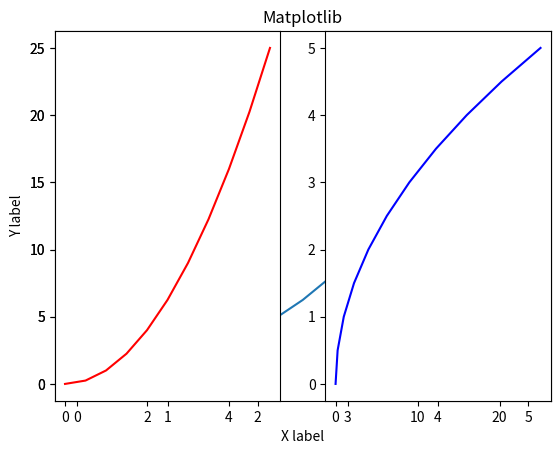
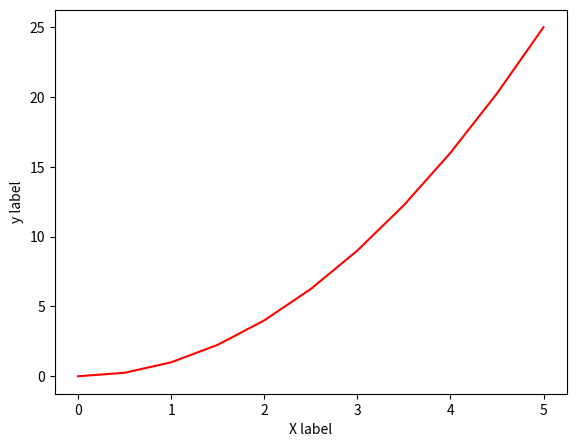
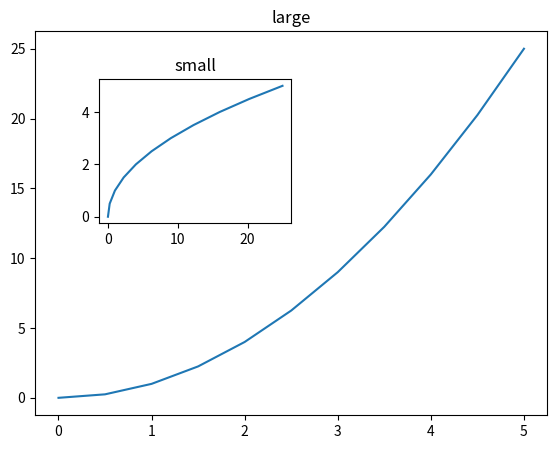
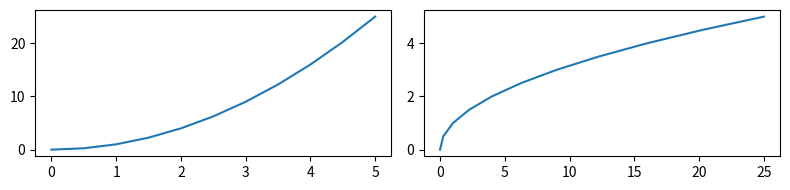
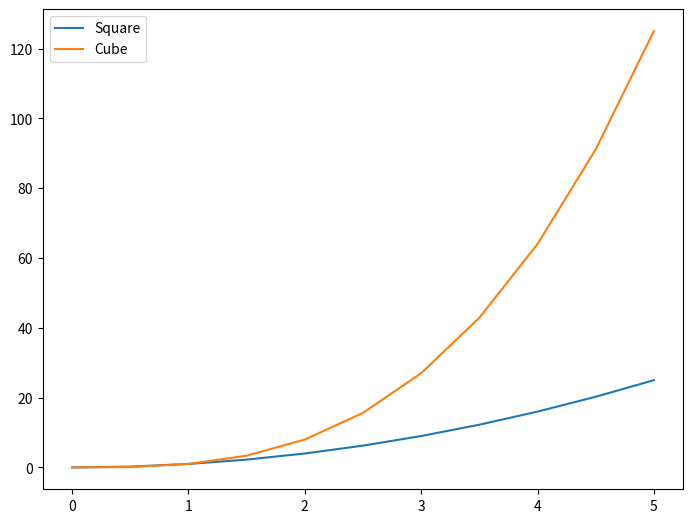
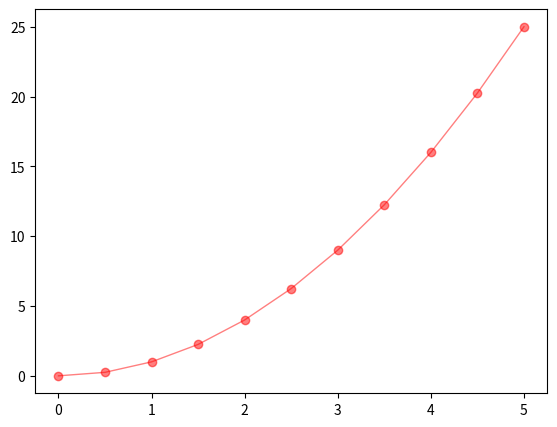
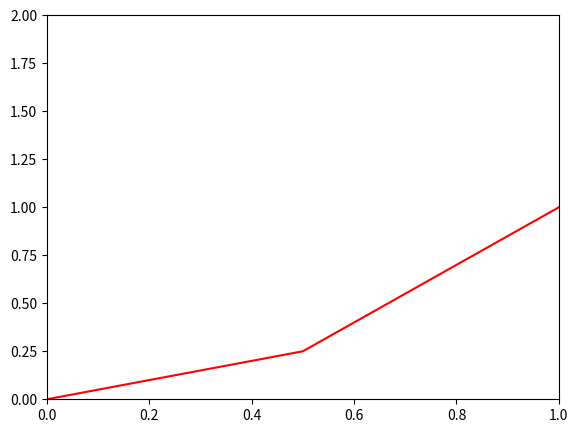

The matplotlib source for these figures, in order:
import matplotlib.pyplot as plt
import numpy as np

#Functional method
#1 Simple plotting using matplotlib ......................................................................
a=np.linspace(0,5,11)
b=a ** 2
print(b)
plt.plot(a,b)
plt.xlabel("X label")                        #Labelling X and Y axis and titles
plt.ylabel('Y label')
plt.title('Matplotlib')
plt.show()                                   #used to print the diagram 

#2 Creating Subplot..........................................................................
plt.subplot(1,2,1)                  #(no of rows , no of columns , plot number)
plt.plot(a,b,'r')

plt.subplot(1,2,2)                  #(no of rows , no of columns , plot number)
plt.plot(b,a,'b')

plt.show()

#Object oriented method

fig = plt.figure()
axes = fig.add_axes([0.1,0.1,0.8,0.8])  #[left,bottom,width,height]
axes.plot(a,b,'r')
axes.set_xlabel("X label")            #Labelling X and Y axis and titles
axes.set_ylabel("y label")
plt.show()

# Object oriented method to plot is more usefull because of this


#Method 1
fig = plt.figure()                              #Created figure with x axis y axis and height and widht
axes1 = fig.add_axes([0.1,0.1,0.8,0.8])         
axes2 = fig.add_axes([0.2,0.5,0.3,0.3])         #Creating smaller one inside bigger graph
axes1.plot(a,b)
axes2.plot(b,a)
axes1.set_title("large")
axes2.set_title("small")
#plt.show()


#method 2
#alternate and easy method for above steps

fig,axes = plt.subplots(1,2,figsize=(8,2))         #(no of rows ,no of colums , figure size)
axes[0].plot(a,b)                    # we can plot using indexing
axes[1].plot(b,a) 
plt.tight_layout()                  #prevent overlapping

# fig.savefig("My_pic.jpg")          To save the figure

fig = plt.figure()
axes = fig.add_axes([0.2,0.2,1,1])  #[left,bottom,width,height]
axes.plot(a,a**2,label='Square')    #adding label so that it will help legend to identify
axes.plot(a,a**3,label='Cube')
axes.legend(loc=0)             #to Show legend of diagram (location of legend in diagram 0=best , 10 =center)

fig = plt.figure()
axes = fig.add_axes([0.1,0.1,0.8,0.8])  #[left,bottom,width,height]
axes.plot(a,b,'r',lw=1,alpha=0.5,ls='-',marker='o')    #( , ,color,width of line,transperancy,line style,marks intersecting point)
        #for market there are lot of customization (markersize= ,markerfacecolor='',markeredgewidth= ,markeredgecolor='')

fig = plt.figure()
axes = fig.add_axes([0.1,0.1,0.8,0.8])  #[left,bottom,width,height]
axes.plot(a,b,'r')
axes.set_xlim([0,1])                   #to see the graph specific between 0 and 1 in x axis
axes.set_ylim([0,2])
plt.show()





